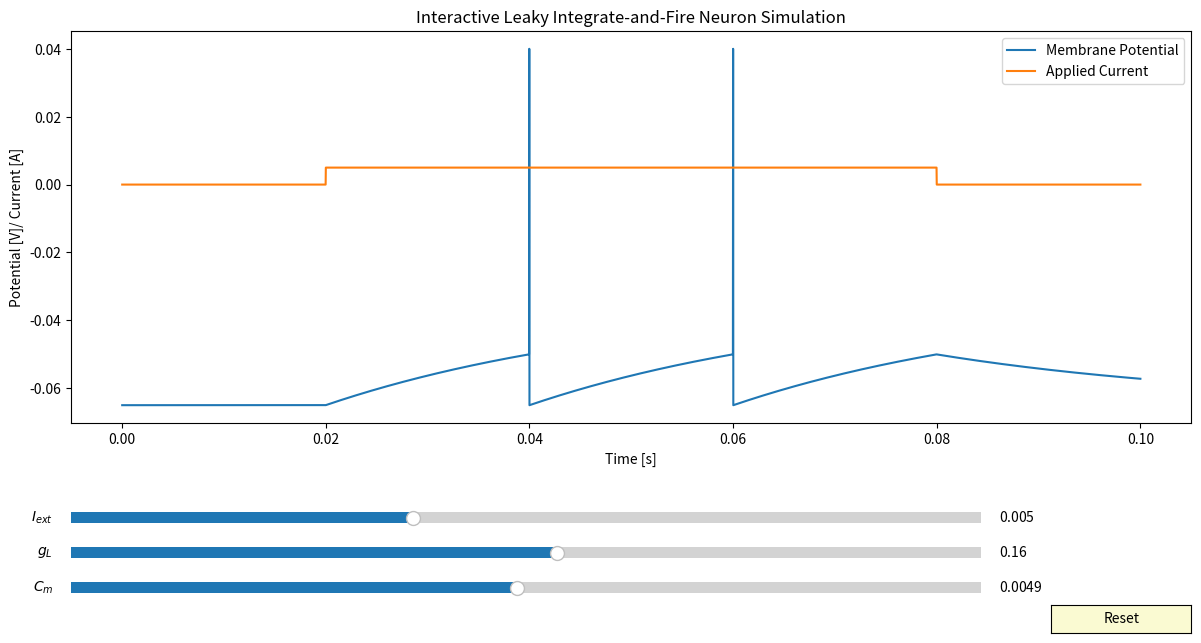

This chart was generated by the following Python code:
__author__ = "Devrim Celik"

"""
Interative plot, showcasing the Leaky Integrate-and-Fire Model
"""

import numpy as np
import matplotlib.pyplot as plt
from matplotlib.pyplot import  Button, Slider

def LIF(_I=0.005, gl=0.16, Cm=0.0049):

    ######### Constants
    El      =   -0.065                      # restint membrane potential [V]
    thresh  =   -0.050                      # spiking threshold [V]

    ######### Experimental Setup
    # TIME
    T       =   0.100                       # total simulation length [s]
    dt      =   0.00002                     # step size [s]
    time    =   np.arange(0, T+dt, dt)      # step values [s]
    # VOLTAGE
    V       =   np.empty(len(time))         # array for saving Voltage history
    V[0]    =   El                          # set initial to resting potential
    # CURRENT
    I = np.zeros(len(time))
    I[1000:4000] = _I
    ######### Measurements
    spikes  =   0                           # counter for number of spikes

    ######### Simulation
    for i in range(1, len(time)):
        # use "I - V/R = C * dV/dT" to get this equation
        dV =  (I[i] - gl*(V[i-1]-El))/Cm
        V[i] = V[i-1] + dV*dt

        # in case we exceed threshold
        if V[i] > thresh:
            V[i-1] = 0.04   # set the last step to spike value
            V[i] = El       # current step is resting membrane potential
            spikes += 1     # count spike

    return V

def I_values(_I=0.005, time=None):
    I = np.zeros(len(time))
    I[1000:4000] = _I
    return I

def start_LIF_sim():
    # time parameters for plotting
    T       =   0.100                       # total simulation length [s]
    dt      =   0.00002                     # step size [s]
    time    =   np.arange(0, T+dt, dt)      # step values [s]

    # initial parameters
    I_init  =   0.005
    gl_init =   0.16
    Cm_init =   0.0049

    # update functions for lines
    V = LIF(_I=I_init, gl=gl_init, Cm=Cm_init)
    I = I_values(_I=I_init, time=time)

    ######### Plotting
    axis_color = 'lightgoldenrodyellow'

    fig = plt.figure("Leaky Integrate-and-Fire Neuron", figsize=(14,7))
    ax = fig.add_subplot(111)
    plt.title("Interactive Leaky Integrate-and-Fire Neuron Simulation")
    fig.subplots_adjust(left=0.1, bottom=0.32)

    # plot lines
    line = plt.plot(time, V, label="Membrane Potential")[0]
    line2 = plt.plot(time, I, label="Applied Current")[0]

    # add legend
    plt.legend(loc = "upper right")

    # add axis labels
    plt.ylabel("Potential [V]/ Current [A]")
    plt.xlabel("Time [s]")

    # define sliders (position, color, inital value, parameter, etc...)
    I_slider_axis = plt.axes([0.1, 0.17, 0.65, 0.03], facecolor=axis_color)
    I_slider = Slider(I_slider_axis, '$I_{ext}$', -0.01, 0.03, valinit=I_init)

    gl_slider_axis = plt.axes([0.1, 0.12, 0.65, 0.03], facecolor=axis_color)
    gl_slider = Slider(gl_slider_axis, '$g_{L}$', 0.0, 0.3, valinit=gl_init)

    Cm_slider_axis = plt.axes([0.1, 0.07, 0.65, 0.03], facecolor=axis_color)
    Cm_slider = Slider(Cm_slider_axis, '$C_{m}$', 0.0, 0.01, valinit=Cm_init)

    # update functions
    def update(val):
        line.set_ydata(LIF(I_slider.val, gl_slider.val, Cm_slider.val))
        line2.set_ydata(I_values(I_slider.val, time=time))

    # update, if any slider is moved
    I_slider.on_changed(update)
    gl_slider.on_changed(update)
    Cm_slider.on_changed(update)

    # Add a button for resetting the parameters
    reset_button_ax = plt.axes([0.8, 0.02, 0.1, 0.04])
    reset_button = Button(reset_button_ax, 'Reset', color=axis_color, hovercolor='0.975')

    # event of resert button being clicked
    def reset_button_was_clicked(event):
        I_slider.reset()
        gl_slider.reset()
        Cm_slider.reset()
    reset_button.on_clicked(reset_button_was_clicked)

    plt.show()

if (__name__=='__main__'):
    start_LIF_sim()
